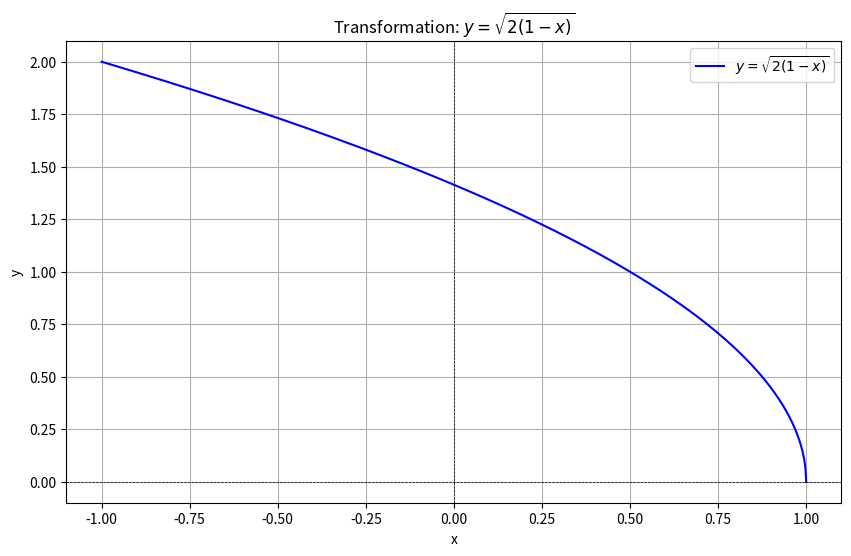

Generate this figure with matplotlib:
# plot how a transformation sqrt(2(1-x)) affects the transformation
# plot x from -1 to 1
import numpy as np
import matplotlib.pyplot as plt

x = np.linspace(-1, 1, 1000)
y = np.sqrt(2 * (1 - x))

plt.figure(figsize=(10, 6))
plt.plot(x, y, label=r'$y = \sqrt{2(1-x)}$', color='blue')
plt.title('Transformation: $y = \sqrt{2(1-x)}$')
plt.xlabel('x')
plt.ylabel('y')
plt.axhline(0, color='black', lw=0.5, ls='--')
plt.axvline(0, color='black', lw=0.5, ls='--')
plt.grid()
plt.legend()
plt.show()